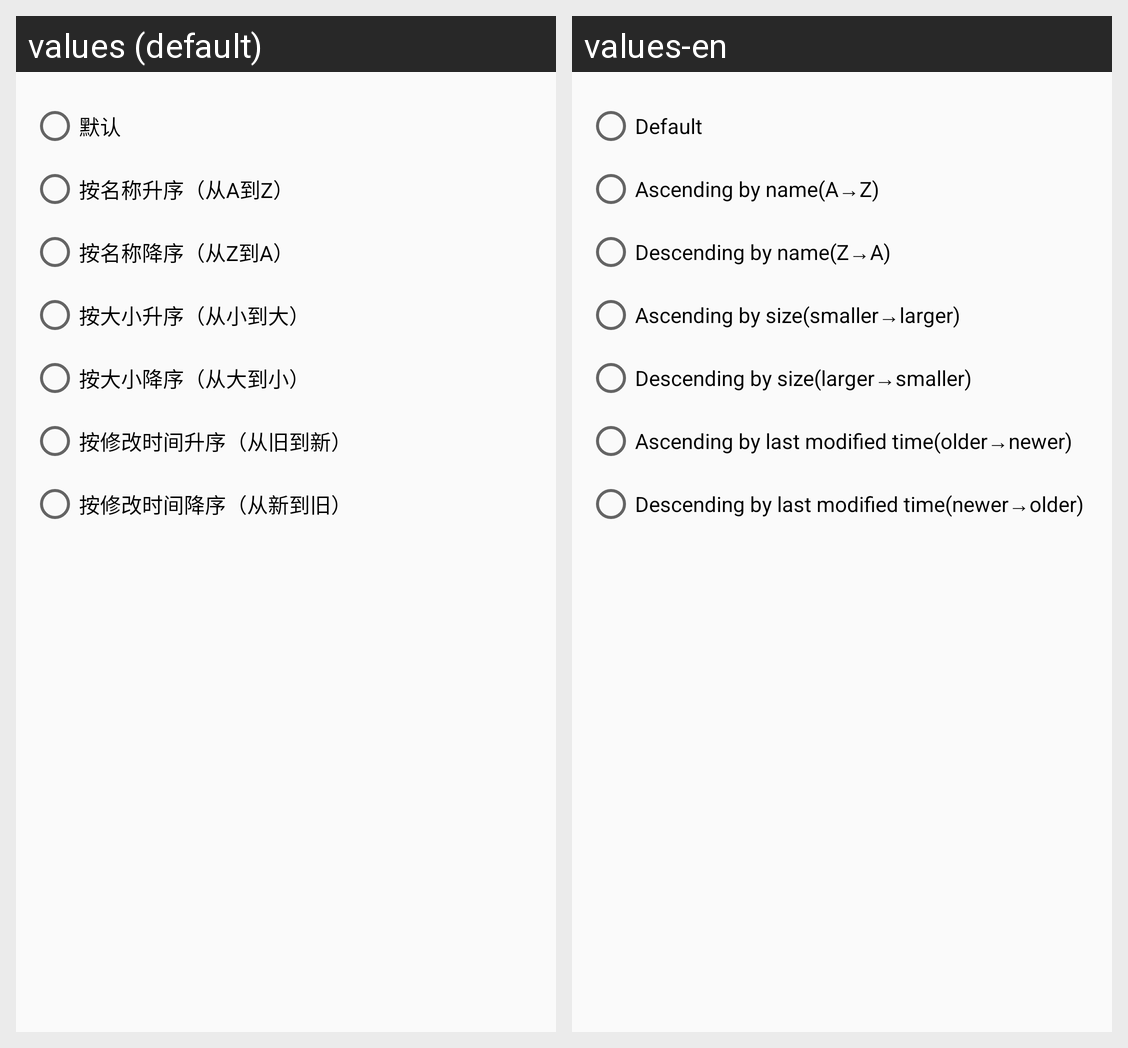

Locale-by-locale string values for the Android screen shown in this grid:
Android screen res/layout/dialog_sort_import.xml rendered under 2 locales, left to right: values (default), values-en. Device: Nexus 5 (rendered at 1080×1920; each locale shown at half size, 540×960, under a caption strip naming it); theme AppTheme.
Strings drawn on this screen, with the default value and each locale's value (text and hints the layout hard-codes, and strings that could not be matched under every locale, appear in the picture but are not listed):

dialog_sort_default
  values: 默认
  values-en: Default

dialog_sort_ascending_name
  values: 按名称升序（从A到Z）
  values-en: Ascending by name(A→Z)

dialog_sort_descending_name
  values: 按名称降序（从Z到A）
  values-en: Descending by name(Z→A)

dialog_sort_ascending_size
  values: 按大小升序（从小到大）
  values-en: Ascending by size(smaller→larger)

dialog_sort_descending_size
  values: 按大小降序（从大到小）
  values-en: Descending by size(larger→smaller)

dialog_sort_ascending_modified_time
  values: 按修改时间升序（从旧到新）
  values-en: Ascending by last modified time(older→newer)

dialog_sort_descending_modified_time
  values: 按修改时间降序（从新到旧）
  values-en: Descending by last modified time(newer→older)
